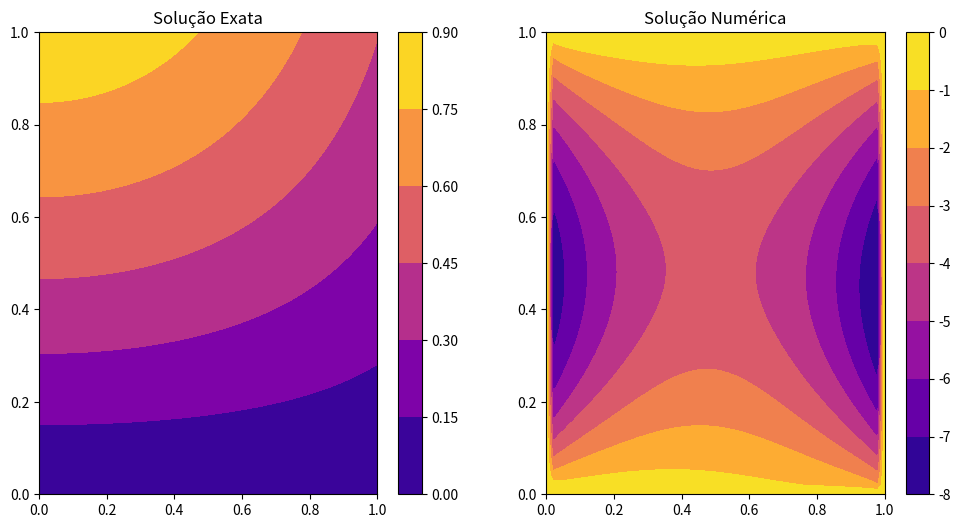
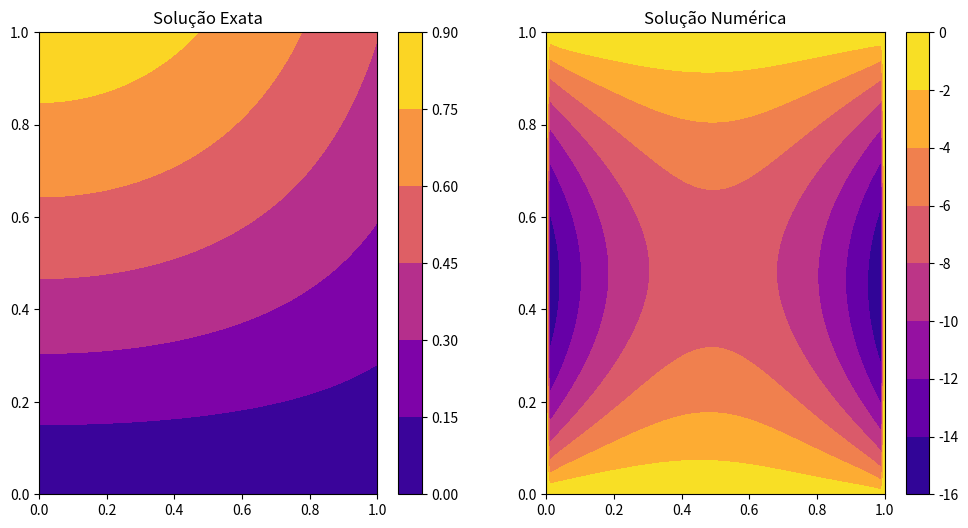
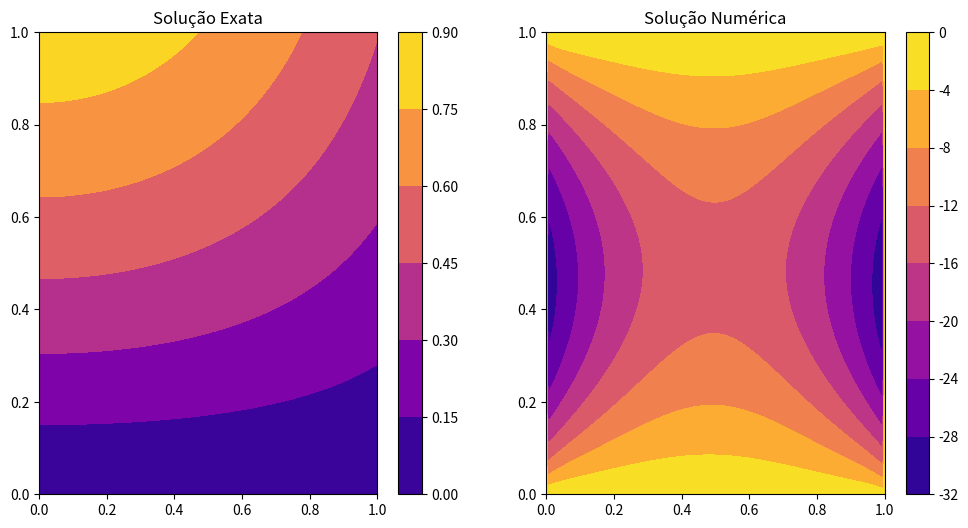

These figures' Python source, in order:
'''
Exercício 2 - resolução 
'''

import numpy as np
import pandas as pd
import matplotlib.pyplot as plt
from scipy.sparse import diags, linalg

# Definindo as funções

u = lambda x,y: np.cos(x) * np.sin(y)
f = lambda x,y: -2 * np.cos(x) * np.sin(y)

## item (a)

def verify() -> bool:
    X = np.linspace(0, 1, 5)
    Y = np.linspace(0, 1, 5)
    for x in X:
        for y in Y:
            left = f(x,y) # esquerda da eq.
            right = -2 * np.cos(x) * np.sin(y) # direita da eq.
            
            if not np.isclose(left, right):
                print(f"Erro: para (x={x}, y={y}), esquerda = {left}, direita = {right}")
                return False
    
    return ("A solução u(x,y) satisfaz a equação com a função de força f(x,y)!") 

print("Validando o item (a)")
verify()

## item (b) e (c)

def poisson_system(N: int, f: float, g: float):
    h = 1/N
    n = (N-1)**2 
    diagonals = [-1, -1, 4, -1, -1]
    offsets = [-N+1, -1, 0, 1, N-1] #confere o deslocamento das diagonais
    
    # matriz A 
    A: csc_array = diags(diagonals=diagonals, offsets=offsets, shape=(n,n)).tocsc()
    
    # vetor b (termos da equação e cond. de contorno)
    b = np.zeros(n)

    # Preenchimento de b com f (pontos internos)
    for k in range(1, N):
        for j in range(1, N):
            i = (k - 1) * (N-1) + (j-1) # ordem lexicográfica
            x, y = k * h, j * h
            b[i] = h ** 2 * f(x, y)
    
    # Bordas (esq -> dir) & (inf -> sup): condições de contorno
            if k == 1:
                b[i] -= g(0, y)  # borda esquerda
            if k == N - 1:
                b[i] -= g(1, y)  # borda direita
            if j == 1:
                b[i] -= g(x, 0)  # borda inferior
            if j == N - 1:
                b[i] -= g(x, 1)  # borda superior
    
    return A, b

# Função que calcula o erro das soluções
def error_function(N, exact, numeric) -> pd.DataFrame:
    x = np.linspace(0, 1, N+1)
    y = np.linspace(0, 1, N+1)
    X, Y = np.meshgrid(x, y)

    # Solução exata nos pontos da grade
    U_exata = exact(X, Y)

    # Inserir solução numérica nos pontos internos
    U_numerica = np.zeros((N+1, N+1))
    U_numerica[1:N, 1:N] = numeric.reshape((N-1, N-1))

    # Calcular o erro absoluto
    errors = np.abs(U_exata - U_numerica)
    df = pd.DataFrame(errors, 
                      columns=[f"Erro y={i/(N+1):.2f}" for i in range(N+1)],
                      index=[f"x={i/(N+1):.2f}" for i in range(N+1)])
    
    # df.to_csv(f"MAP2320\EP_01\data\Problem2/err{N}.csv")
    # df.to_latex(f"MAP2320\EP_01\data\Problem2\tex_files/err{N}.tex")
    return df

# plotando as soluções
def plot_solutions(N, exact, numeric):
    x = np.linspace(0, 1, N+1)
    y = np.linspace(0, 1, N+1)
    X, Y = np.meshgrid(x, y)

    # Solução exata
    U_exata = exact(X, Y)

    # Inserir solução numérica nos pontos internos
    U_numerica = np.zeros((N+1, N+1))
    U_numerica[1:N, 1:N] = numeric.reshape((N-1, N-1))

    # Plotar solução exata
    plt.figure(figsize=(12, 6))

    plt.subplot(1, 2, 1)
    plt.contourf(X, Y, U_exata, cmap='plasma')
    plt.colorbar()
    plt.title('Solução Exata')

    # Plotar solução numérica
    plt.subplot(1, 2, 2)
    plt.contourf(X, Y, U_numerica, cmap='plasma')
    plt.colorbar()
    plt.title('Solução Numérica')

    plt.show()

def solve_system(N, f, u):
    g = lambda x,y: u(x,y)

    A, b = poisson_system(N, f, g)        #(i)
    numeric = linalg.spsolve(A,b)         #(ii)
    plot_solutions(N, u, numeric)         #(iii)
    print(error_function(N, u, numeric))  #(iv)

print(f"{'='*10} Simulações {'='*10}\n")
for N in [50, 100, 200]:
    print(f"{'*'*5} N = {N} {'*'*5}\n")
    solve_system(N, f, u)